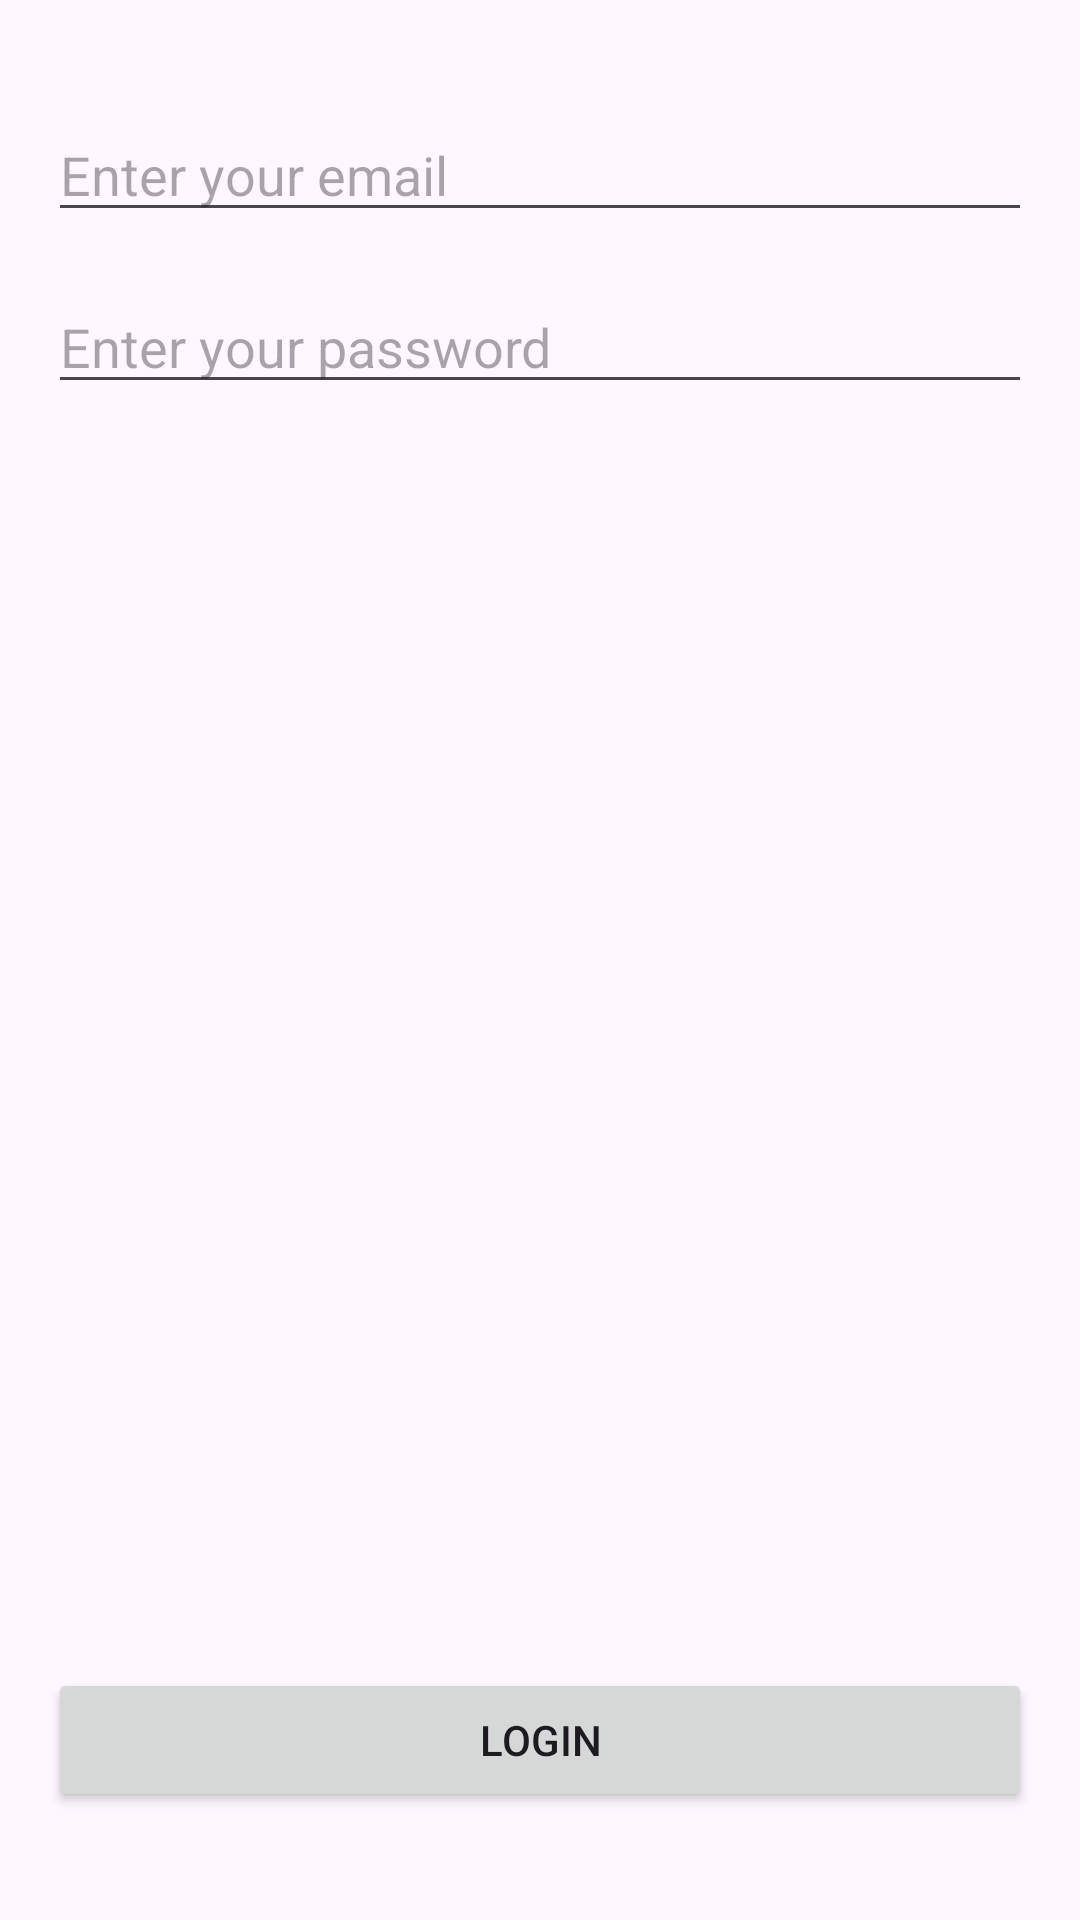

Reconstruct the res/layout file that produces this screen, plus the resources it refers to.
<!-- AndroidManifest.xml: application theme Theme.UIAutomationTestingUsingEspresso -->
<!-- res/layout/activity_login.xml -->
<?xml version="1.0" encoding="utf-8"?>
<androidx.constraintlayout.widget.ConstraintLayout xmlns:android="http://schemas.android.com/apk/res/android"
    xmlns:app="http://schemas.android.com/apk/res-auto"
    xmlns:tools="http://schemas.android.com/tools"
    android:id="@+id/main"
    android:layout_width="match_parent"
    android:layout_height="match_parent"
    android:padding="16dp"
    tools:context=".LoginActivity">

    <EditText
        android:id="@+id/emailEditText"
        android:layout_width="match_parent"
        android:layout_height="wrap_content"
        android:layout_marginTop="20dp"
        android:autofillHints="emailAddress"
        android:hint="Enter your email"
        android:inputType="textEmailAddress"
        app:layout_constraintEnd_toEndOf="parent"
        app:layout_constraintStart_toStartOf="parent"
        app:layout_constraintTop_toTopOf="parent" />


    <EditText
        android:id="@+id/passwordEditText"
        android:layout_width="match_parent"
        android:layout_height="wrap_content"
        android:layout_marginTop="16dp"
        android:hint="Enter your password"
        android:inputType="textPassword"
        app:layout_constraintEnd_toEndOf="parent"
        app:layout_constraintStart_toStartOf="parent"
        app:layout_constraintTop_toBottomOf="@+id/emailEditText" />

    <TextView
        android:id="@+id/emailValidationText"
        android:layout_width="wrap_content"
        android:layout_height="wrap_content"
        android:layout_marginTop="16dp"
        android:text="Email is valid"
        android:textColor="@android:color/holo_green_dark"
        android:visibility="invisible"
        app:layout_constraintStart_toStartOf="parent"
        app:layout_constraintTop_toBottomOf="@id/passwordEditText" />

    <TextView
        android:id="@+id/passwordValidationText"
        android:layout_width="wrap_content"
        android:layout_height="wrap_content"
        android:layout_marginTop="8dp"
        android:text="Password is valid"
        android:textColor="@android:color/holo_green_dark"
        android:visibility="invisible"
        app:layout_constraintStart_toStartOf="parent"
        app:layout_constraintTop_toBottomOf="@id/emailValidationText" />

    <Button
        android:id="@+id/btn_login"
        android:layout_width="match_parent"
        android:layout_height="wrap_content"
        android:layout_marginBottom="20dp"
        android:text="Login"
        app:layout_constraintBottom_toBottomOf="parent"
        app:layout_constraintEnd_toEndOf="parent"
        app:layout_constraintStart_toStartOf="parent" />
</androidx.constraintlayout.widget.ConstraintLayout>
<!-- resources referenced by this layout -->
<resources>
  <style name="Theme.UIAutomationTestingUsingEspresso" parent="Base.Theme.UIAutomationTestingUsingEspresso" />
  <style name="Base.Theme.UIAutomationTestingUsingEspresso" parent="Theme.Material3.DayNight.NoActionBar">
          
          
      </style>
</resources>
